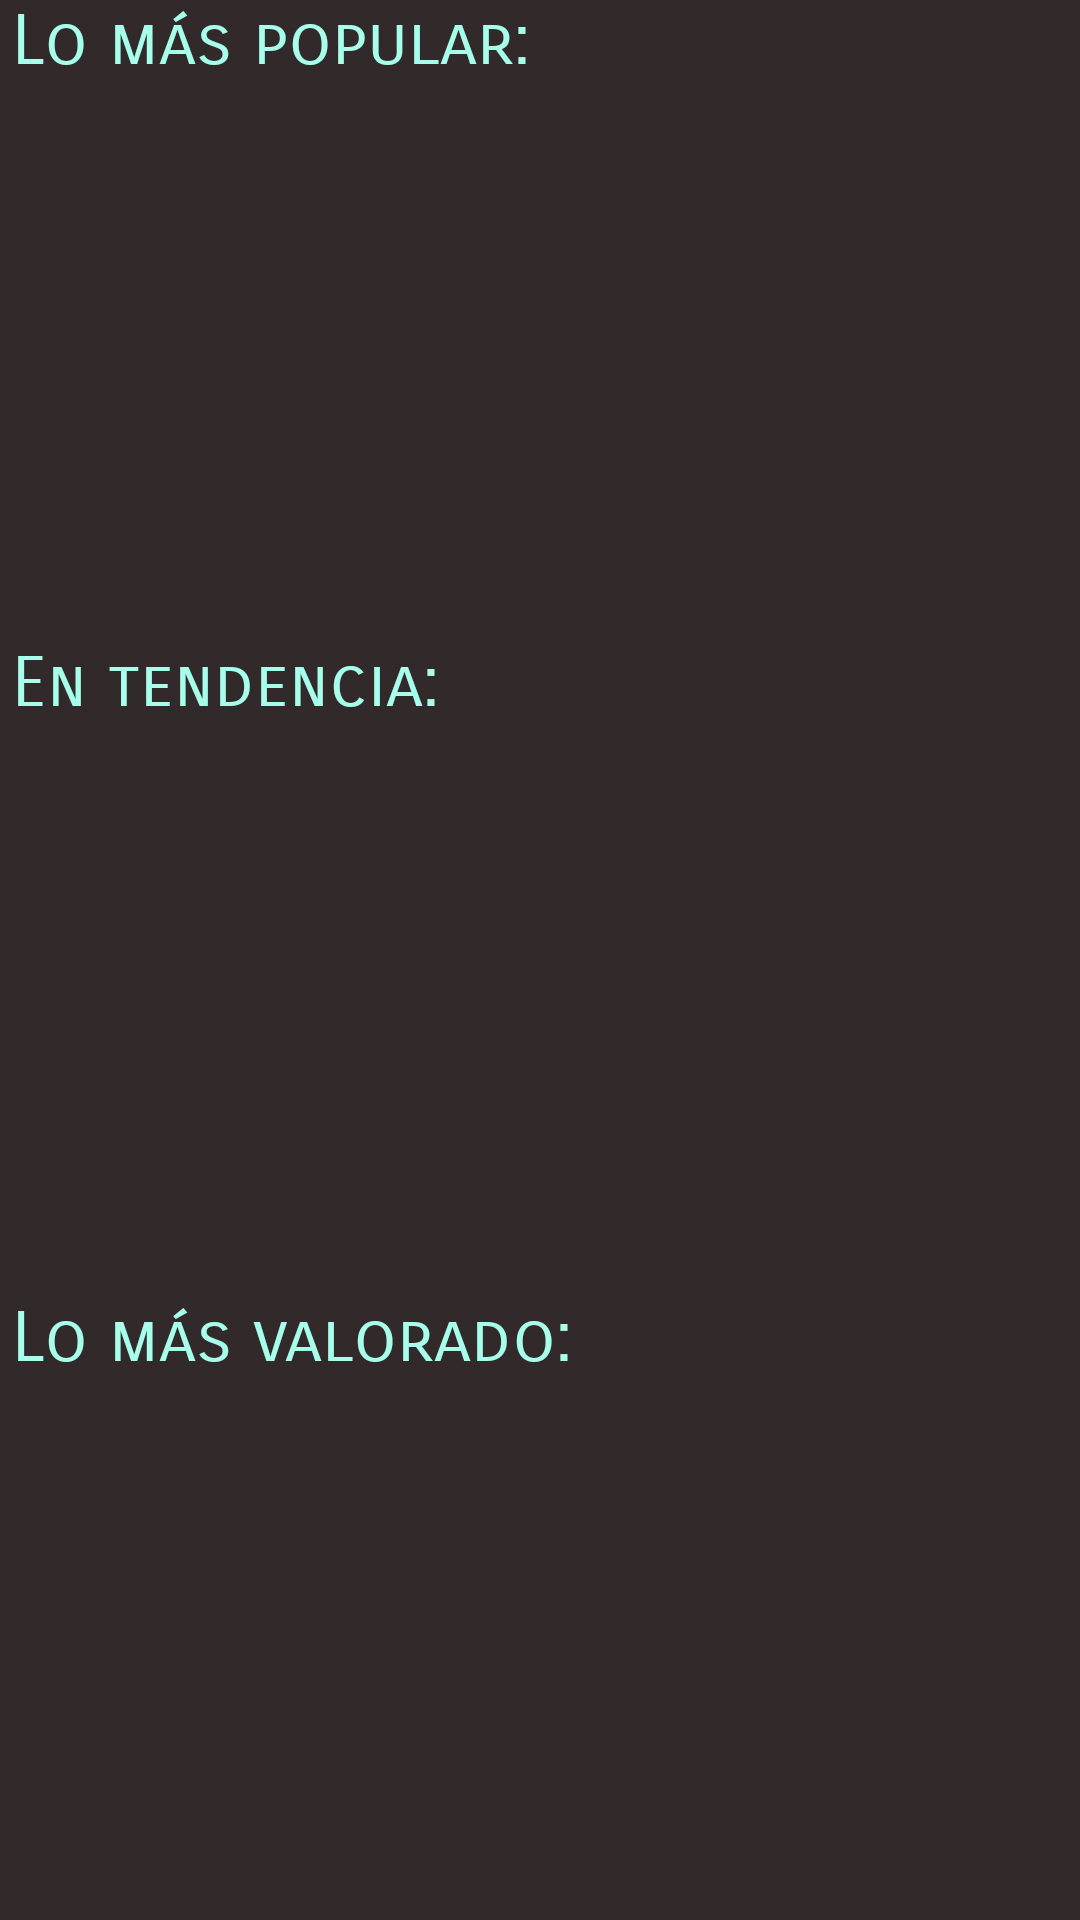

Reconstruct the res/layout file that produces this screen, plus the resources it refers to.
<!-- AndroidManifest.xml: application theme Theme.AppPeliculas -->
<!-- res/layout/fragment_peliculas.xml -->
<?xml version="1.0" encoding="utf-8"?>
<androidx.constraintlayout.widget.ConstraintLayout
    xmlns:android="http://schemas.android.com/apk/res/android"
    xmlns:app="http://schemas.android.com/apk/res-auto"
    xmlns:tools="http://schemas.android.com/tools"
    android:id="@+id/pantalla"
    android:layout_width="match_parent"
    android:layout_height="match_parent"
    android:background="@color/background"
    app:navGraph="@navigation/navigation_mobile"
    tools:context=".ui.view.activity.MainActivity">

    <TextView
        android:id="@+id/tituloLoMasPopular"
        android:layout_width="match_parent"
        android:layout_height="wrap_content"
        android:layout_marginStart="4sp"
        android:text="@string/lo_m_s_popular"
        android:fontFamily="sans-serif-smallcaps"
        android:textAlignment="textStart"
        android:textAppearance="@style/TextAppearance.AppCompat.Body2"
        android:textColor="#A7FFEB"
        android:textSize="23sp"
        app:layout_constraintEnd_toEndOf="parent"
        app:layout_constraintStart_toStartOf="parent"
        app:layout_constraintTop_toTopOf="parent" />

    <androidx.recyclerview.widget.RecyclerView
        android:id="@+id/rcvMoviesLoMasPopular"
        android:layout_width="match_parent"
        android:layout_height="170sp"
        app:layout_constraintBottom_toBottomOf="parent"
        app:layout_constraintEnd_toEndOf="parent"
        app:layout_constraintHorizontal_bias="0.0"
        app:layout_constraintStart_toStartOf="parent"
        app:layout_constraintTop_toTopOf="parent"
        app:layout_constraintVertical_bias="0.071" />

    <TextView
        android:id="@+id/tituloLoMasValorado"
        android:layout_width="match_parent"
        android:layout_height="wrap_content"
        android:layout_marginStart="4sp"
        android:text="@string/lo_m_s_valorado"
        android:fontFamily="sans-serif-smallcaps"
        android:textAlignment="textStart"
        android:textAppearance="@style/TextAppearance.AppCompat.Body2"
        android:textColor="#A7FFEB"
        android:textSize="23sp"
        app:layout_constraintBottom_toTopOf="@+id/rcvMoviesLoMasValorado"
        app:layout_constraintEnd_toEndOf="parent"
        app:layout_constraintHorizontal_bias="0.5"
        app:layout_constraintStart_toStartOf="parent"
        app:layout_constraintTop_toBottomOf="@+id/rcvMoviesTrending"
        app:layout_constraintVertical_bias="0.5"
        />

    <androidx.recyclerview.widget.RecyclerView
        android:id="@+id/rcvMoviesLoMasValorado"
        android:layout_width="match_parent"
        android:layout_height="170sp"
        app:layout_constraintBottom_toBottomOf="parent"
        app:layout_constraintEnd_toEndOf="parent"
        app:layout_constraintHorizontal_bias="0.0"
        app:layout_constraintStart_toStartOf="parent"
        app:layout_constraintTop_toTopOf="parent"
        app:layout_constraintVertical_bias="1.0" />

    <TextView
        android:id="@+id/tituloEnTendencia"
        android:layout_width="match_parent"
        android:layout_height="wrap_content"
        android:layout_marginStart="4sp"
        android:text="@string/en_tendencia"
        android:fontFamily="sans-serif-smallcaps"
        android:textAlignment="textStart"
        android:textAppearance="@style/TextAppearance.AppCompat.Body2"
        android:textColor="#A7FFEB"
        android:textSize="23sp"
        app:layout_constraintBottom_toTopOf="@+id/rcvMoviesTrending"
        app:layout_constraintEnd_toEndOf="parent"
        app:layout_constraintStart_toStartOf="parent"
        app:layout_constraintTop_toBottomOf="@+id/rcvMoviesLoMasPopular"
        app:layout_constraintVertical_bias="0.5" />

    <androidx.recyclerview.widget.RecyclerView
        android:id="@+id/rcvMoviesTrending"
        android:layout_width="match_parent"
        android:layout_height="170sp"
        app:layout_constraintBottom_toBottomOf="parent"
        app:layout_constraintEnd_toEndOf="parent"
        app:layout_constraintHorizontal_bias="0.0"
        app:layout_constraintStart_toStartOf="parent"
        app:layout_constraintTop_toTopOf="parent"
        app:layout_constraintVertical_bias="0.536" />

    <ProgressBar
        android:id="@+id/progress"
        android:layout_width="match_parent"
        android:layout_height="wrap_content"
        android:visibility="gone"
        app:layout_constraintBottom_toBottomOf="parent"
        app:layout_constraintEnd_toEndOf="parent"
        app:layout_constraintStart_toStartOf="parent"
        app:layout_constraintTop_toTopOf="parent" />



</androidx.constraintlayout.widget.ConstraintLayout>
<!-- resources referenced by this layout -->
<resources>
  <color name="background">#322A2A</color>
  <string name="en_tendencia">En tendencia:</string>
  <string name="lo_m_s_popular">Lo más popular:</string>
  <string name="lo_m_s_valorado">Lo más valorado:</string>
  <style name="Theme.AppPeliculas" parent="Theme.MaterialComponents.DayNight.NoActionBar">
          
          <item name="colorPrimary">@color/purple_500</item>
          <item name="colorPrimaryVariant">@color/purple_700</item>
          <item name="colorOnPrimary">@color/white</item>
          
          <item name="colorSecondary">@color/teal_200</item>
          <item name="colorSecondaryVariant">@color/teal_700</item>
          <item name="colorOnSecondary">@color/black</item>
          
          <item name="android:statusBarColor">?attr/colorPrimaryVariant</item>
          
          <item name="android:background">#322A2A</item>
  
      </style>
  <color name="purple_500">#FF6200EE</color>
  <color name="purple_700">#FF3700B3</color>
  <color name="white">#FFFFFFFF</color>
  <color name="teal_200">#FF03DAC5</color>
  <color name="teal_700">#FF018786</color>
  <color name="black">#FF000000</color>
</resources>
